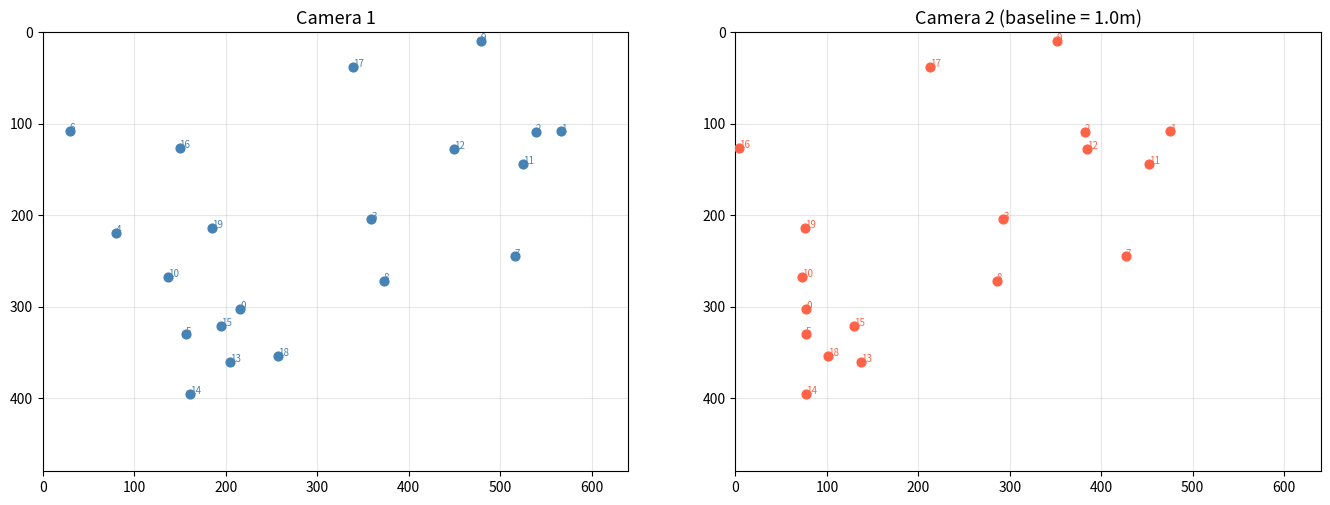
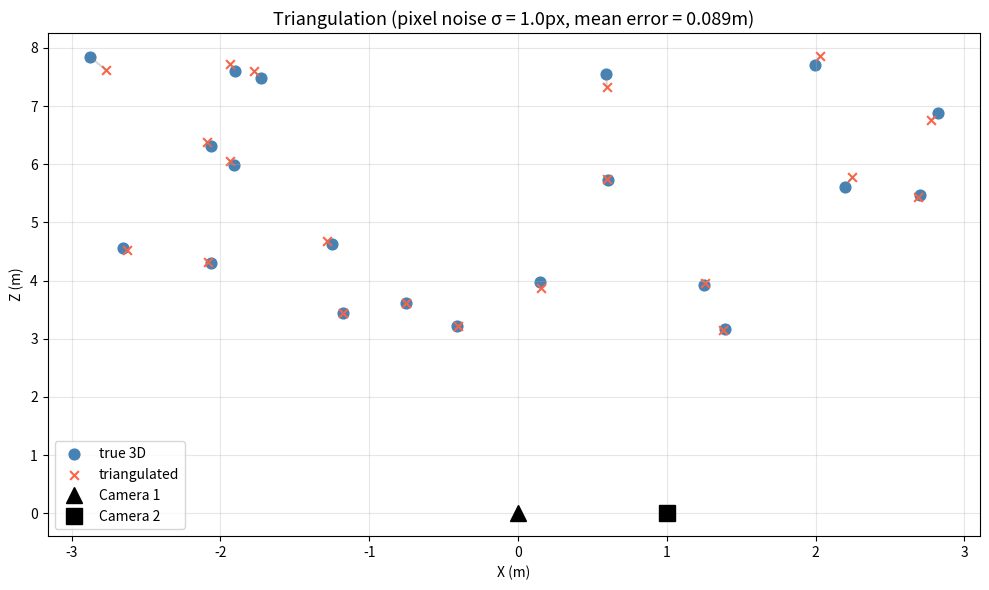

Reproduce these figures in Python, in order.
import numpy as np
import matplotlib.pyplot as plt
plt.rcParams['figure.figsize'] = (10, 5)
plt.rcParams['axes.grid'] = True
plt.rcParams['grid.alpha'] = 0.3

# ── PARAMETERS ── change these and re-run ─────────────────────────────────────
np.random.seed(42)
n_points = 20
baseline = 1.0          # camera separation (meters)   (try 0.5, 1.0, 2.0)
depth_range = (3, 8)    # depth range of 3D points
fx, fy = 500, 500
cx, cy = 320, 240
# ──────────────────────────────────────────────────────────────────────────────

K = np.array([[fx, 0, cx], [0, fy, cy], [0, 0, 1]])

# 3D points
points_3d = np.column_stack([
    np.random.uniform(-3, 3, n_points),
    np.random.uniform(-2, 2, n_points),
    np.random.uniform(*depth_range, n_points)
])

# Camera 1 at origin, Camera 2 translated along X
R1 = np.eye(3); t1 = np.zeros(3)
R2 = np.eye(3); t2 = np.array([baseline, 0, 0])

# Project to both cameras
def project(K, R, t, pts):
    pts_cam = (R @ (pts - t).T).T
    proj = (K @ pts_cam.T).T
    return proj[:, :2] / proj[:, 2:3], pts_cam[:, 2]

pix1, d1 = project(K, R1, t1, points_3d)
pix2, d2 = project(K, R2, t2, points_3d)

# Essential matrix
tx = np.array([[0, -t2[2], t2[1]], [t2[2], 0, -t2[0]], [-t2[1], t2[0], 0]])
E = tx @ R2  # E = [t]x @ R

fig, axes = plt.subplots(1, 2, figsize=(14, 5))

ax = axes[0]
ax.scatter(pix1[:, 0], pix1[:, 1], c='steelblue', s=40, zorder=5)
for i in range(n_points):
    ax.annotate(str(i), xy=pix1[i], fontsize=7, color='steelblue')
ax.set_xlim(0, 640); ax.set_ylim(480, 0); ax.set_aspect('equal')
ax.set_title("Camera 1", fontsize=13)

ax = axes[1]
ax.scatter(pix2[:, 0], pix2[:, 1], c='tomato', s=40, zorder=5)
for i in range(n_points):
    ax.annotate(str(i), xy=pix2[i], fontsize=7, color='tomato')
ax.set_xlim(0, 640); ax.set_ylim(480, 0); ax.set_aspect('equal')
ax.set_title(f"Camera 2 (baseline = {baseline}m)", fontsize=13)

plt.tight_layout()
plt.show()

# ── PARAMETERS ── change these and re-run ─────────────────────────────────────
pixel_noise = 1.0      # pixel noise (try 0, 1, 5)
# ──────────────────────────────────────────────────────────────────────────────

# Add noise to pixel observations
np.random.seed(42)
pix1_noisy = pix1 + np.random.normal(0, pixel_noise, pix1.shape)
pix2_noisy = pix2 + np.random.normal(0, pixel_noise, pix2.shape)

# Triangulate using DLT
K_inv = np.linalg.inv(K)
triangulated = []
for i in range(n_points):
    # Normalized coordinates
    p1 = K_inv @ np.append(pix1_noisy[i], 1)
    p2 = K_inv @ np.append(pix2_noisy[i], 1)
    # Build A matrix for DLT
    A = np.zeros((4, 4))
    P1 = K @ np.hstack([R1, -R1 @ t1.reshape(3,1)])
    P2 = K @ np.hstack([R2, -R2 @ t2.reshape(3,1)])
    u1, v1 = pix1_noisy[i]
    u2, v2 = pix2_noisy[i]
    A[0] = u1 * P1[2] - P1[0]
    A[1] = v1 * P1[2] - P1[1]
    A[2] = u2 * P2[2] - P2[0]
    A[3] = v2 * P2[2] - P2[1]
    _, _, Vt = np.linalg.svd(A)
    X = Vt[-1]; X = X[:3] / X[3]
    triangulated.append(X)
triangulated = np.array(triangulated)

errors = np.linalg.norm(triangulated - points_3d, axis=1)

fig, ax = plt.subplots(figsize=(10, 6))
ax.scatter(points_3d[:, 0], points_3d[:, 2], c='steelblue', s=60, label='true 3D')
ax.scatter(triangulated[:, 0], triangulated[:, 2], c='tomato', s=40, marker='x', label='triangulated')
for i in range(n_points):
    ax.plot([points_3d[i,0], triangulated[i,0]], [points_3d[i,2], triangulated[i,2]], 'gray', alpha=0.3)
ax.plot(0, 0, 'k^', ms=12, label='Camera 1')
ax.plot(baseline, 0, 'ks', ms=12, label='Camera 2')
ax.set_xlabel("X (m)"); ax.set_ylabel("Z (m)")
ax.set_title(f"Triangulation (pixel noise σ = {pixel_noise}px, mean error = {errors.mean():.3f}m)", fontsize=13)
ax.legend()
plt.tight_layout()
plt.show()

# Your code here
